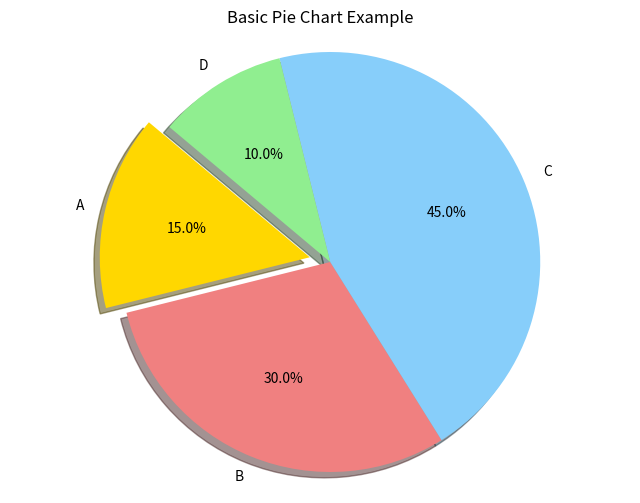
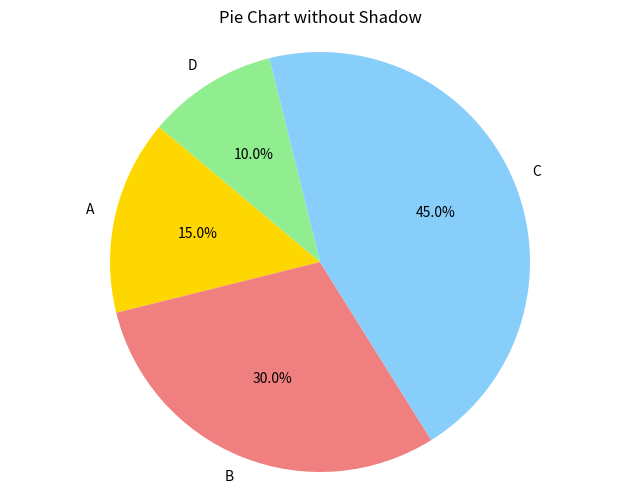
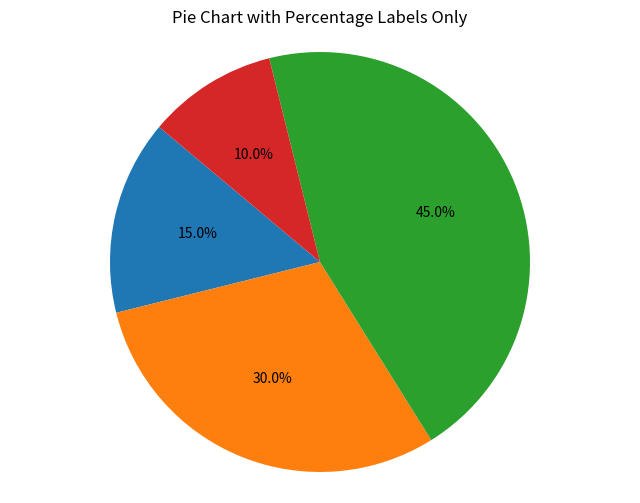

Write Python code to recreate these figures, in order.
import matplotlib.pyplot as plt

# Data for the pie chart
sizes = [15, 30, 45, 10]
labels = ['A', 'B', 'C', 'D']
colors = ['gold', 'lightcoral', 'lightskyblue', 'lightgreen']
explode = (0.1, 0, 0, 0)  # explode the 1st slice

# Basic pie chart
plt.figure(figsize=(8, 6))
plt.pie(sizes, explode=explode, labels=labels, colors=colors,
        autopct='%1.1f%%', shadow=True, startangle=140)
plt.axis('equal')  # Equal aspect ratio ensures that pie is drawn as a circle.
plt.title('Basic Pie Chart Example')
plt.show()

# Pie chart with custom colors and no shadow
plt.figure(figsize=(8, 6))
plt.pie(sizes, labels=labels, colors=colors, autopct='%1.1f%%', startangle=140)
plt.axis('equal')
plt.title('Pie Chart without Shadow')
plt.show()

# Pie chart with percentage labels only
plt.figure(figsize=(8, 6))
plt.pie(sizes, labels=None, autopct='%1.1f%%', startangle=140)
plt.axis('equal')
plt.title('Pie Chart with Percentage Labels Only')
plt.show()